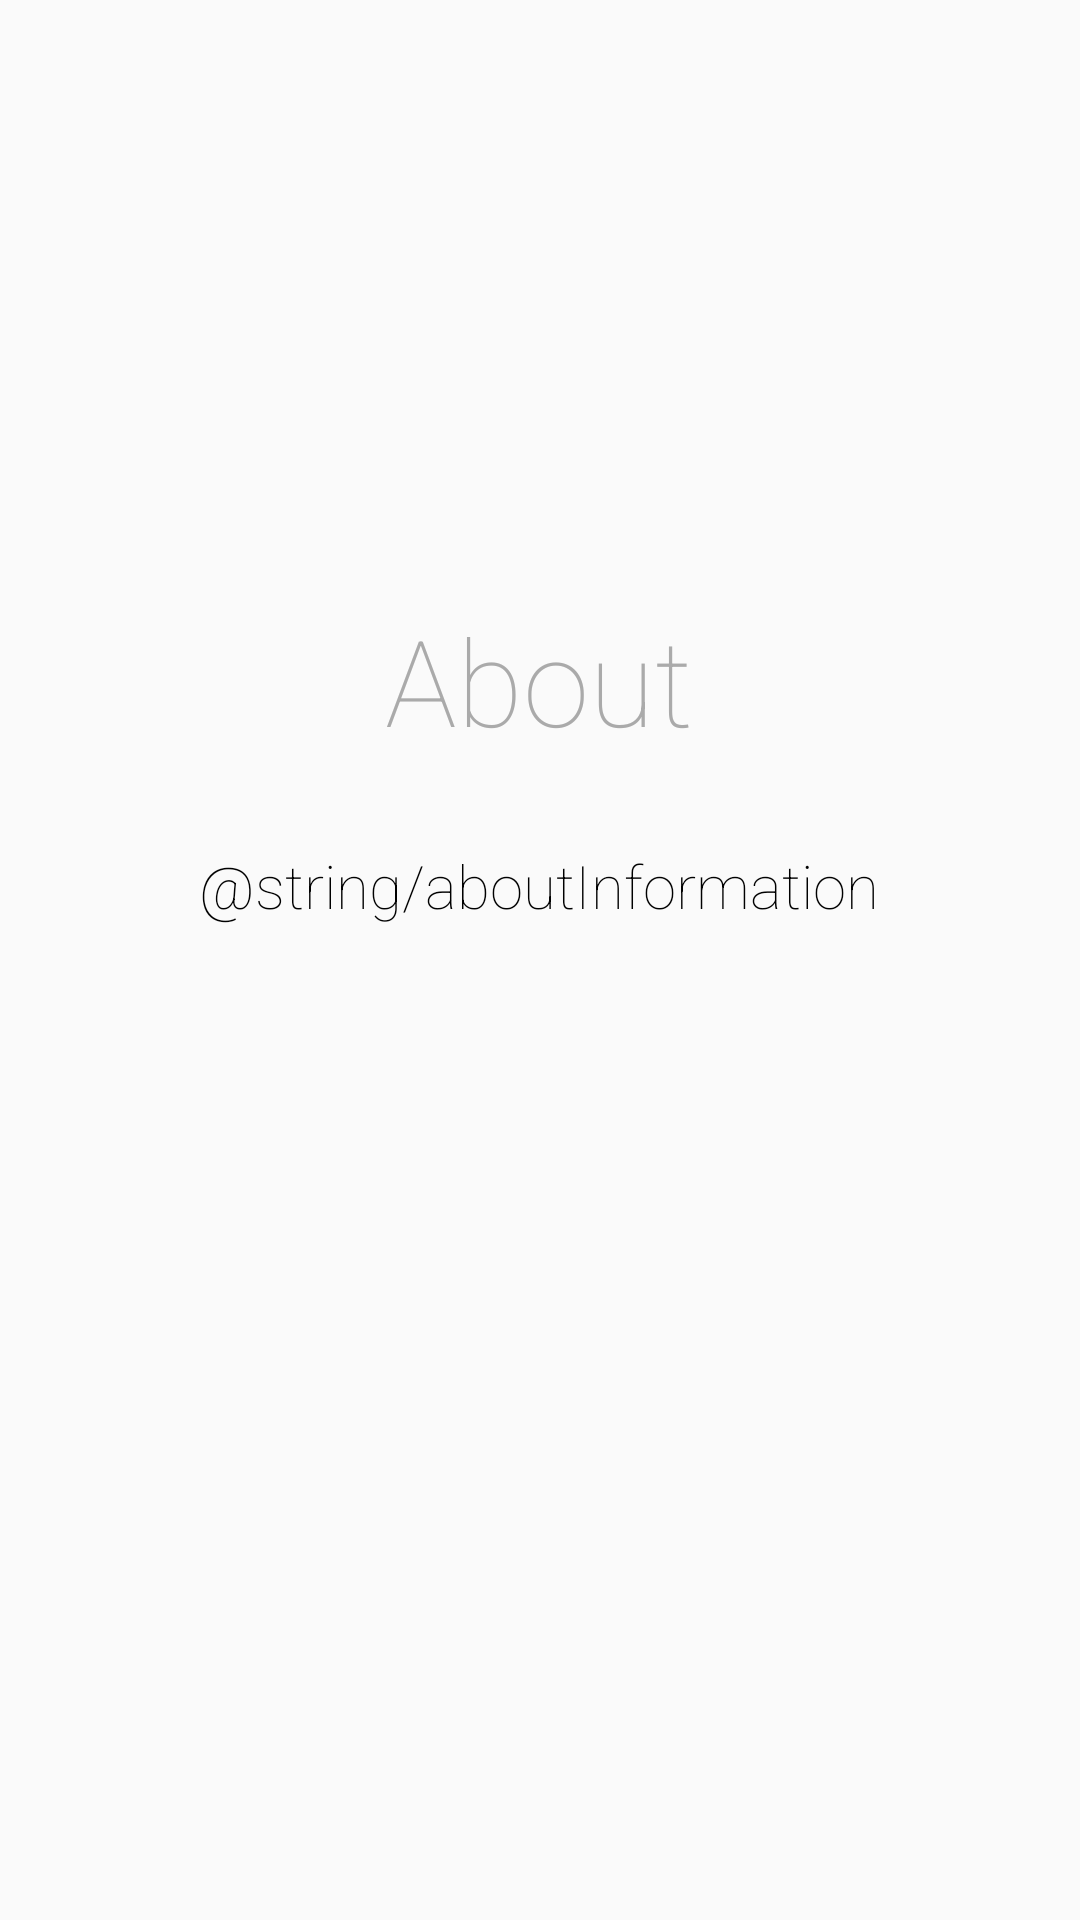

This screen was rendered from an Android layout file. Write that file and the resources it references.
<!-- AndroidManifest.xml: application theme AppTheme -->
<!-- res/layout/activity_about.xml -->
<?xml version="1.0" encoding="utf-8"?>
<androidx.constraintlayout.widget.ConstraintLayout xmlns:android="http://schemas.android.com/apk/res/android"
    xmlns:app="http://schemas.android.com/apk/res-auto"
    android:layout_width="match_parent"
    android:layout_height="match_parent"
    android:gravity="center"
    android:orientation="vertical">

    <ImageView
        android:layout_width="100dp"
        android:layout_height="100dp"
        android:src="@drawable/ic_menu_about"
        app:layout_constraintBottom_toBottomOf="parent"
        app:layout_constraintEnd_toEndOf="parent"
        app:layout_constraintHorizontal_bias="0.498"
        app:layout_constraintStart_toStartOf="parent"
        app:layout_constraintTop_toTopOf="parent"
        app:layout_constraintVertical_bias="0.096" />

    <TextView
        android:layout_width="200dp"
        android:layout_height="wrap_content"
        android:layout_marginTop="200dp"
        android:fontFamily="sans-serif-thin"
        android:gravity="center"
        android:text="About"
        android:textColor="@android:color/darker_gray"
        android:textSize="40sp"
        app:layout_constraintBottom_toBottomOf="parent"
        app:layout_constraintEnd_toEndOf="parent"
        app:layout_constraintHorizontal_bias="0.497"
        app:layout_constraintStart_toStartOf="parent"
        app:layout_constraintTop_toTopOf="parent"
        app:layout_constraintVertical_bias="0.0" />

    <TextView
        android:layout_width="320dp"
        android:layout_height="wrap_content"
        android:layout_marginBottom="128dp"
        android:fontFamily="sans-serif-thin"
        android:gravity="center"
        android:text="@string/aboutInformation"
        android:textColor="@android:color/black"
        android:textSize="20sp"
        app:layout_constraintBottom_toBottomOf="parent"
        app:layout_constraintEnd_toEndOf="parent"
        app:layout_constraintHorizontal_bias="0.494"
        app:layout_constraintStart_toStartOf="parent"
        app:layout_constraintTop_toTopOf="parent"
        app:layout_constraintVertical_bias="0.581" />

</androidx.constraintlayout.widget.ConstraintLayout>
<!-- resources referenced by this layout -->
<resources>
  <style name="AppTheme" parent="Theme.AppCompat.Light.DarkActionBar">
          <item name="colorPrimary">@color/colorPrimary</item>
          <item name="colorPrimaryDark">@color/colorPrimaryDark</item>
          <item name="colorAccent">@color/colorAccent</item>
  
          
  
          
          <item name="android:windowActivityTransitions">true</item>
  
          
          <item name="android:windowEnterTransition">@transition/explode</item>
          <item name="android:windowExitTransition">@transition/explode</item>
  
      </style>
  <color name="colorPrimary">#BEA76C</color>
  <color name="colorPrimaryDark">#4E442D</color>
  <color name="colorAccent">#6CBEB4</color>
</resources>
